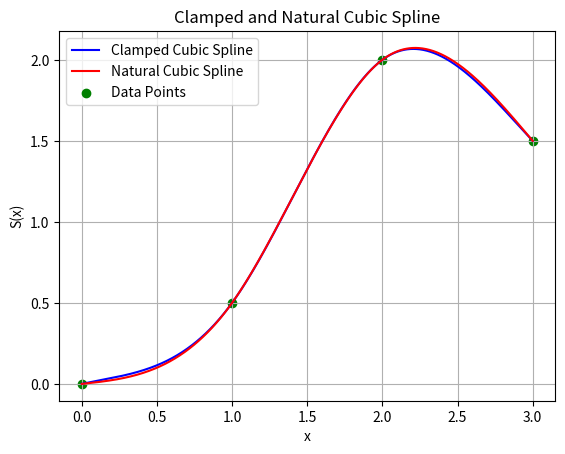

This chart was generated by the following Python code: (Note: this script raises an exception after producing the figure.)
import numpy as np
import matplotlib.pyplot as plt

# Given points
x_points = np.array([0, 1, 2, 3])
y_points = np.array([0, 0.5, 2.0, 1.5])

# Boundary conditions for clamped spline
S_prime_0 = 0.2
S_prime_3 = -1.0

# Calculate h values
h = np.diff(x_points)

# Calculate d values
d = np.diff(y_points) / h

# Calculate u values
u = 6 * np.diff(d)

# Print known values of h, d, and u
print("h values:", h)
print("d values:", d)
print("u values:", u)

# Form the linear system for the clamped spline
A_clamped = np.array([
    [3.5, 1.0],
    [1.0, 3.5]
])

B_clamped = np.array([
    5.1,
    -10.5
])

# Solve the linear system for m2 and m3 (clamped)
m_clamped_internal = np.linalg.solve(A_clamped, B_clamped)
print("m_clamped_internal:", m_clamped_internal)

# Compute m1 and m4 using boundary conditions for clamped spline
m1_clamped = 3 * ((y_points[1] - y_points[0]) / h[0] - S_prime_0) - m_clamped_internal[0] / 2
m4_clamped = 3 * (S_prime_3 - (y_points[3] - y_points[2]) / h[2]) - m_clamped_internal[1] / 2

# Full m array including boundary conditions (clamped)
m_clamped = np.concatenate(([m1_clamped], m_clamped_internal, [m4_clamped]))
print("m_clamped values:", m_clamped)

# Set boundary conditions for natural cubic spline
m1_natural = 0
m4_natural = 0

# Form the matrix A and vector B for the natural spline
A_natural = np.array([
    [2 * (h[0] + h[1]), h[1]],
    [h[1], 2 * (h[1] + h[2])]
])

B_natural = np.array([
    u[0],
    u[1]
])

# Solve the linear system for m2 and m3 (natural)
m_natural_internal = np.linalg.solve(A_natural, B_natural)
print("m_natural_internal:", m_natural_internal)

# Full m array including boundary conditions (natural)
m_natural = np.concatenate(([m1_natural], m_natural_internal, [m4_natural]))
print("m_natural values:", m_natural)

# Function to calculate the spline coefficients
def spline_coefficients(x, y, m, h):
    a = (m[1:] - m[:-1]) / (6 * h)
    b = m[:-1] / 2
    c = (y[1:] - y[:-1]) / h - (2 * h * m[:-1] + h * m[1:]) / 6
    d = y[:-1]
    return a, b, c, d

# Calculate coefficients for clamped and natural splines
a_clamped, b_clamped, c_clamped, d_clamped = spline_coefficients(x_points, y_points, m_clamped, h)
a_natural, b_natural, c_natural, d_natural = spline_coefficients(x_points, y_points, m_natural, h)

# Define the piecewise cubic spline function
def cubic_spline(x, x_points, a, b, c, d):
    n = len(x_points) - 1
    for i in range(n):
        if x_points[i] <= x < x_points[i+1]:
            dx = x - x_points[i]
            return a[i]*dx**3 + b[i]*dx**2 + c[i]*dx + d[i]
    return a[-1]*(x - x_points[-2])**3 + b[-1]*(x - x_points[-2])**2 + c[-1]*(x - x_points[-2]) + d[-1]

# Evaluate the spline at a denser range of x values
x_range = np.linspace(0, 3, 1000)
y_clamped_range = [cubic_spline(x, x_points, a_clamped, b_clamped, c_clamped, d_clamped) for x in x_range]
y_natural_range = [cubic_spline(x, x_points, a_natural, b_natural, c_natural, d_natural) for x in x_range]

# Plot the splines and the data points
plt.plot(x_range, y_clamped_range, label='Clamped Cubic Spline', color='blue')
plt.plot(x_range, y_natural_range, label='Natural Cubic Spline', color='red')
plt.scatter(x_points, y_points, color='green', label='Data Points')
plt.xlabel('x')
plt.ylabel('S(x)')
plt.legend()
plt.title('Clamped and Natural Cubic Spline')
plt.grid(True)
plt.savefig('/home/<user>/crypto/ClampedNatural.png')
plt.close() 

# Print the coefficients for each spline segment
for i in range(len(a_clamped)):
    print(f"Clamped S_{i+1}(x) = {a_clamped[i]:.2f}(x - {x_points[i]})^3 + {b_clamped[i]:.2f}(x - {x_points[i]})^2 + {c_clamped[i]:.2f}(x - {x_points[i]}) + {d_clamped[i]:.2f} for {x_points[i]} <= x < {x_points[i+1]}")

for i in range(len(a_natural)):
    print(f"Natural S_{i+1}(x) = {a_natural[i]:.2f}(x - {x_points[i]})^3 + {b_natural[i]:.2f}(x - {x_points[i]})^2 + {c_natural[i]:.2f}(x - {x_points[i]}) + {d_natural[i]:.2f} for {x_points[i]} <= x < {x_points[i+1]}")
